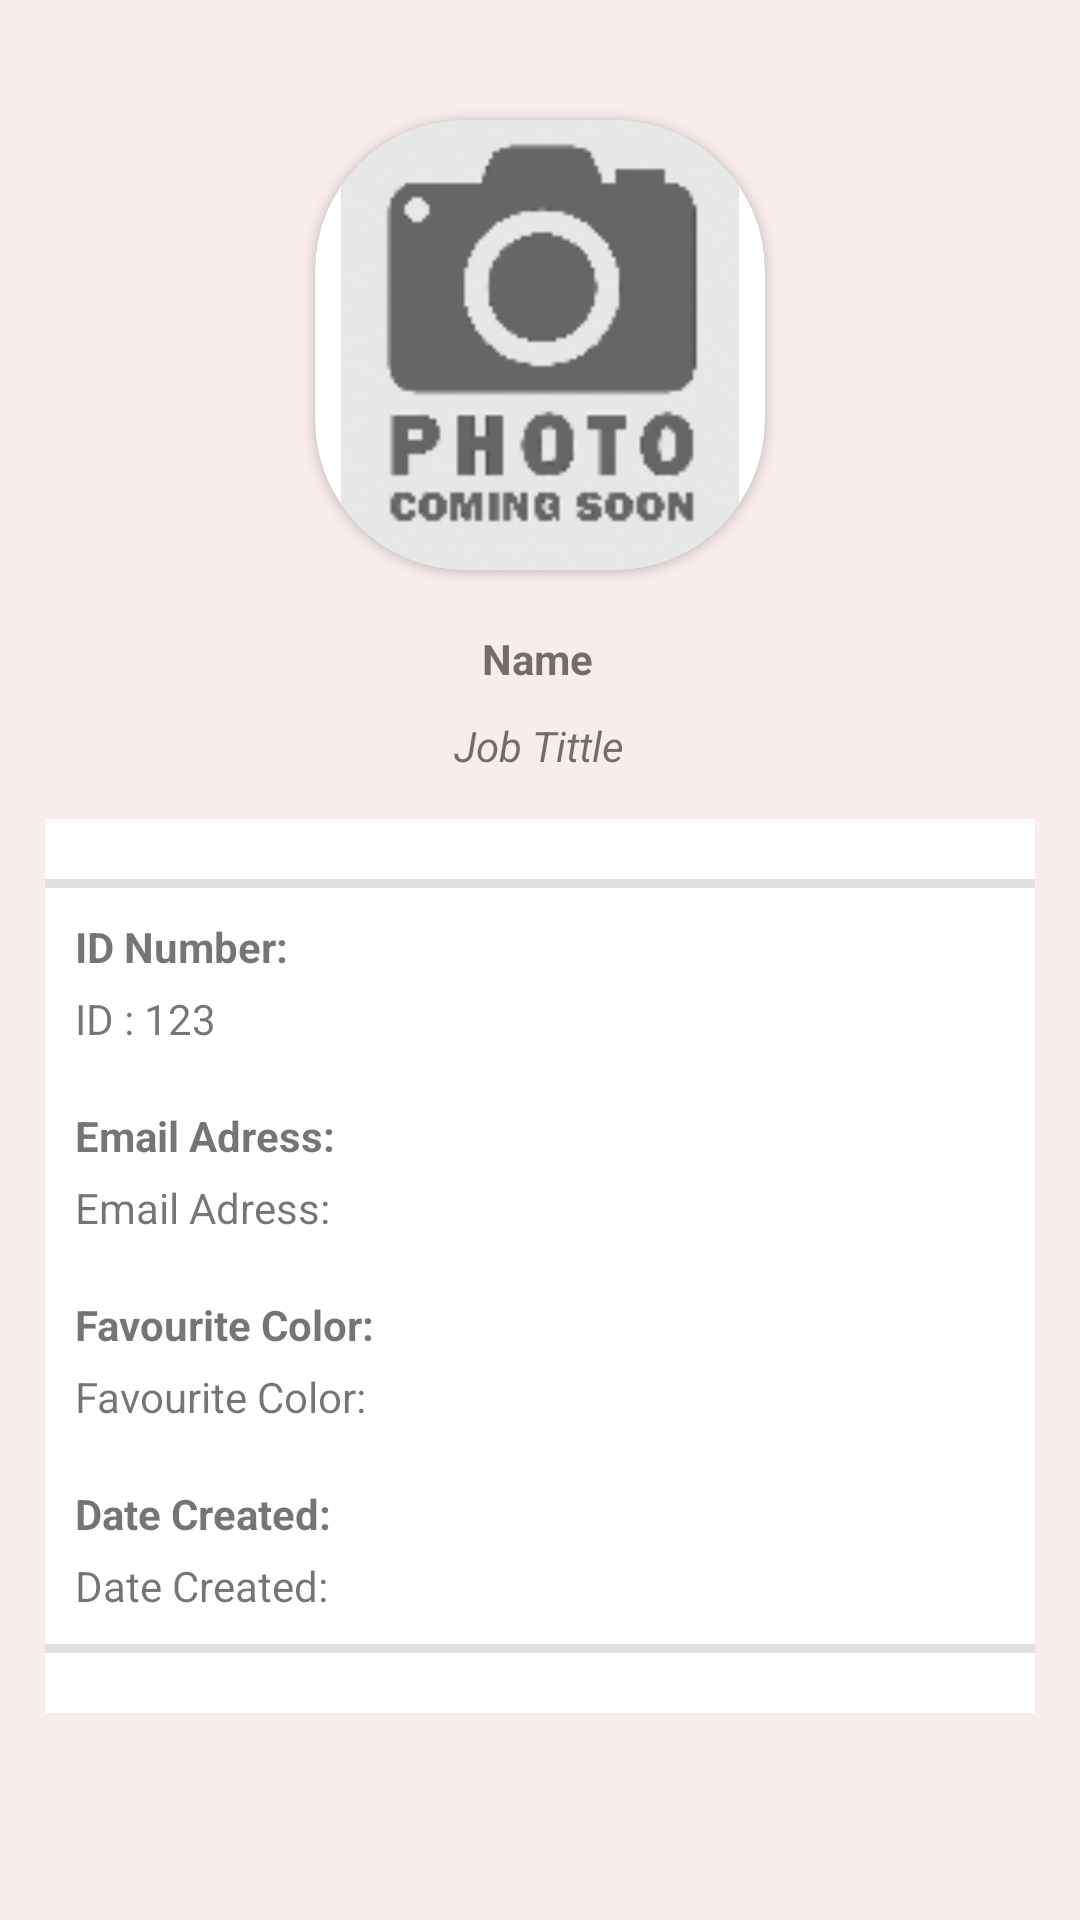

Produce the Android XML layout that renders to this screen, including the resource entries it uses.
<!-- AndroidManifest.xml: application theme Theme.ContactsApp -->
<!-- res/layout/fragment_staffdata.xml -->
<?xml version="1.0" encoding="utf-8"?>
<androidx.constraintlayout.widget.ConstraintLayout xmlns:android="http://schemas.android.com/apk/res/android"
    xmlns:app="http://schemas.android.com/apk/res-auto"
    android:layout_width="match_parent"
    android:layout_height="match_parent"
    android:background="#F8ECEC">


    <androidx.cardview.widget.CardView
        android:id="@+id/cardView"
        android:layout_width="wrap_content"
        android:layout_height="wrap_content"
        android:layout_marginTop="40dp"
        android:foregroundGravity="center"
        app:cardCornerRadius="50dp"
        app:layout_constraintEnd_toEndOf="parent"
        app:layout_constraintStart_toStartOf="parent"
        app:layout_constraintTop_toTopOf="parent">

        <ImageView
            android:id="@+id/staffImageView"
            android:layout_width="150dp"
            android:layout_height="150dp"
            android:contentDescription="@string/todo"
            app:srcCompat="@drawable/noimage" />
    </androidx.cardview.widget.CardView>

    <TextView
        android:id="@+id/staffName_TV"
        android:layout_width="wrap_content"
        android:layout_height="wrap_content"
        android:layout_marginTop="20dp"
        android:text="@string/name"
        android:textSize="14sp"
        android:textStyle="bold"
        app:layout_constraintEnd_toEndOf="@+id/cardView"
        app:layout_constraintHorizontal_bias="0.492"
        app:layout_constraintStart_toStartOf="@+id/cardView"
        app:layout_constraintTop_toBottomOf="@+id/cardView" />

    <TextView
        android:id="@+id/staffJob_TV"
        android:layout_width="wrap_content"
        android:layout_height="wrap_content"
        android:layout_marginTop="10dp"
        android:text="@string/jobTittle"
        android:textStyle="italic"
        app:layout_constraintEnd_toEndOf="@+id/cardView"
        app:layout_constraintHorizontal_bias="0.496"
        app:layout_constraintStart_toStartOf="@+id/cardView"
        app:layout_constraintTop_toBottomOf="@+id/staffName_TV" />

    <LinearLayout
        android:id="@+id/linearLayout"
        android:layout_width="match_parent"
        android:layout_height="0dp"
        android:layout_margin="15dp"
        android:background="@color/white"
        android:orientation="vertical"
        app:layout_constraintEnd_toEndOf="parent"
        app:layout_constraintStart_toStartOf="parent"
        app:layout_constraintTop_toBottomOf="@+id/staffJob_TV">

        <View
            android:id="@+id/divider2"
            android:layout_width="match_parent"
            android:layout_height="3dp"
            android:layout_marginTop="20dp"
            android:background="?android:attr/listDivider" />

        <TextView
            android:id="@+id/textView6"
            android:layout_width="match_parent"
            android:layout_height="wrap_content"
            android:layout_marginStart="10dp"
            android:layout_marginTop="10dp"
            android:layout_marginEnd="10dp"
            android:layout_marginBottom="5dp"
            android:text="ID Number:"
            android:textStyle="bold" />

        <TextView
            android:id="@+id/staffID_TV"
            android:layout_width="match_parent"
            android:layout_height="wrap_content"
            android:layout_marginStart="10dp"
            android:layout_marginEnd="10dp"
            android:layout_marginBottom="10dp"
            android:text="@string/id_123" />

        <TextView
            android:id="@+id/textView4"
            android:layout_width="match_parent"
            android:layout_height="wrap_content"
            android:layout_marginStart="10dp"
            android:layout_marginTop="10dp"
            android:layout_marginEnd="10dp"
            android:text="@string/email"
            android:textStyle="bold" />

        <TextView
            android:id="@+id/staffEmail_TV"
            android:layout_width="match_parent"
            android:layout_height="wrap_content"
            android:layout_marginStart="10dp"
            android:layout_marginTop="5dp"
            android:layout_marginEnd="10dp"
            android:layout_marginBottom="10dp"
            android:text="@string/email" />


        <TextView
            android:id="@+id/textView8"
            android:layout_width="match_parent"
            android:layout_height="wrap_content"
            android:layout_marginStart="10dp"
            android:layout_marginTop="10dp"
            android:layout_marginEnd="10dp"
            android:layout_marginBottom="5dp"
            android:text="@string/color"
            android:textStyle="bold" />

        <TextView
            android:id="@+id/staffColor_TV"
            android:layout_width="match_parent"
            android:layout_height="wrap_content"
            android:layout_marginStart="10dp"
            android:layout_marginEnd="10dp"
            android:layout_marginBottom="10dp"
            android:text="@string/color" />

        <TextView
            android:id="@+id/textView10"
            android:layout_width="match_parent"
            android:layout_height="wrap_content"
            android:layout_marginStart="10dp"
            android:layout_marginTop="10dp"
            android:layout_marginEnd="10dp"
            android:layout_marginBottom="5dp"
            android:text="@string/date_created"
            android:textStyle="bold" />

        <TextView
            android:id="@+id/dateCreated_TV"
            android:layout_width="match_parent"
            android:layout_height="wrap_content"
            android:layout_marginStart="10dp"
            android:layout_marginEnd="10dp"
            android:layout_marginBottom="10dp"
            android:text="@string/date_created" />

        <View
            android:id="@+id/divider3"
            android:layout_width="match_parent"
            android:layout_height="3dp"
            android:layout_marginBottom="20dp"
            android:background="?android:attr/listDivider" />
    </LinearLayout>

</androidx.constraintlayout.widget.ConstraintLayout>
<!-- resources referenced by this layout -->
<resources>
  <color name="white">#FFFFFFFF</color>
  <!-- drawable noimage: png bitmap (drawable, 19579 bytes) -->
  <string name="color">Favourite Color:</string>
  <string name="date_created">Date Created:</string>
  <string name="email">Email Adress:</string>
  <string name="id_123">ID : 123</string>
  <string name="jobTittle">Job Tittle</string>
  <string name="name">Name</string>
  <string name="todo">TODO</string>
  <style name="Theme.ContactsApp" parent="Theme.MaterialComponents.DayNight.DarkActionBar">
          
          <item name="colorPrimary">@color/virginMoney</item>
          <item name="colorPrimaryVariant">@color/virginLight</item>
          <item name="colorOnPrimary">@color/white</item>
          
          <item name="colorSecondary">@color/teal_200</item>
          <item name="colorSecondaryVariant">@color/teal_700</item>
          <item name="colorOnSecondary">@color/black</item>
          
          <item name="android:statusBarColor" tools:targetApi="l">?attr/colorPrimaryVariant</item>
          
      </style>
  <color name="virginMoney">#C40202</color>
  <color name="virginLight">#8BC40202</color>
  <color name="teal_200">#FF03DAC5</color>
  <color name="teal_700">#FF018786</color>
  <color name="black">#FF000000</color>
</resources>
